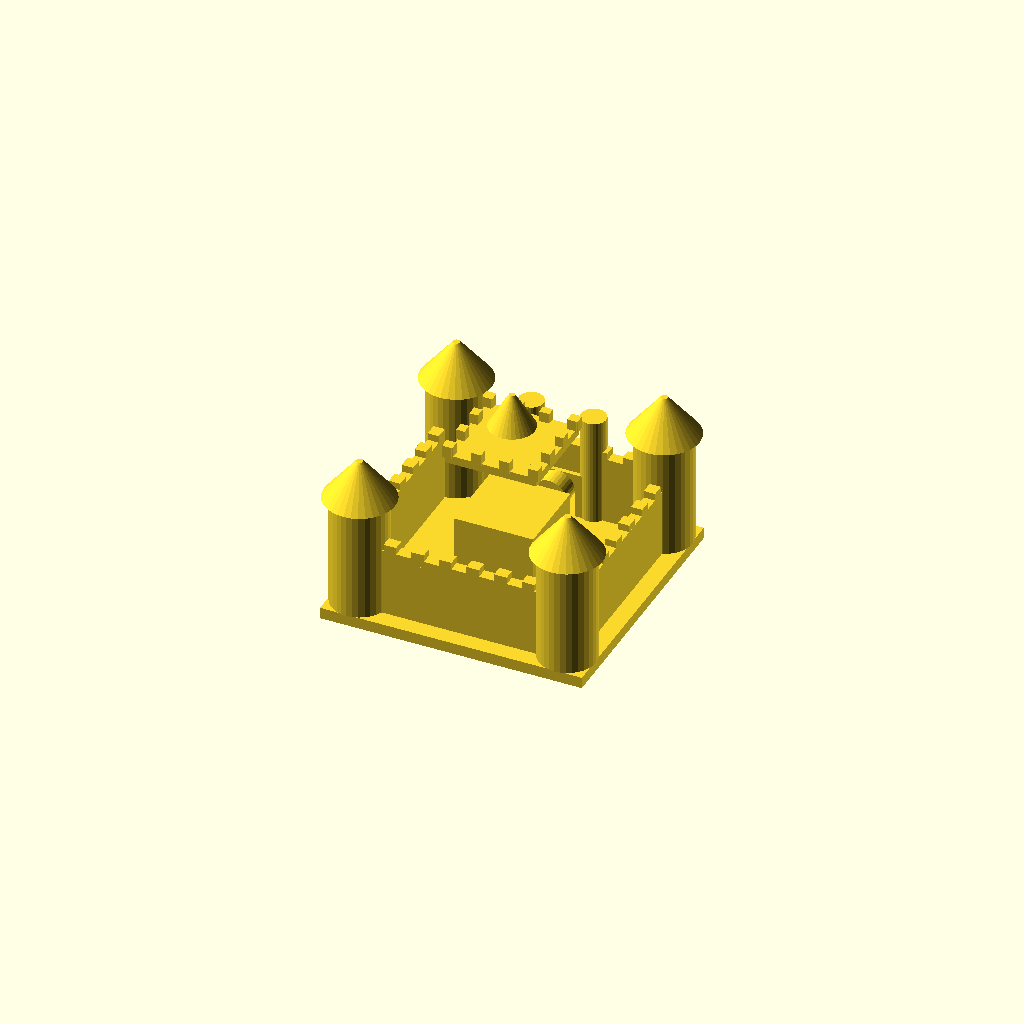
Cell 1: the model at its default parameters.
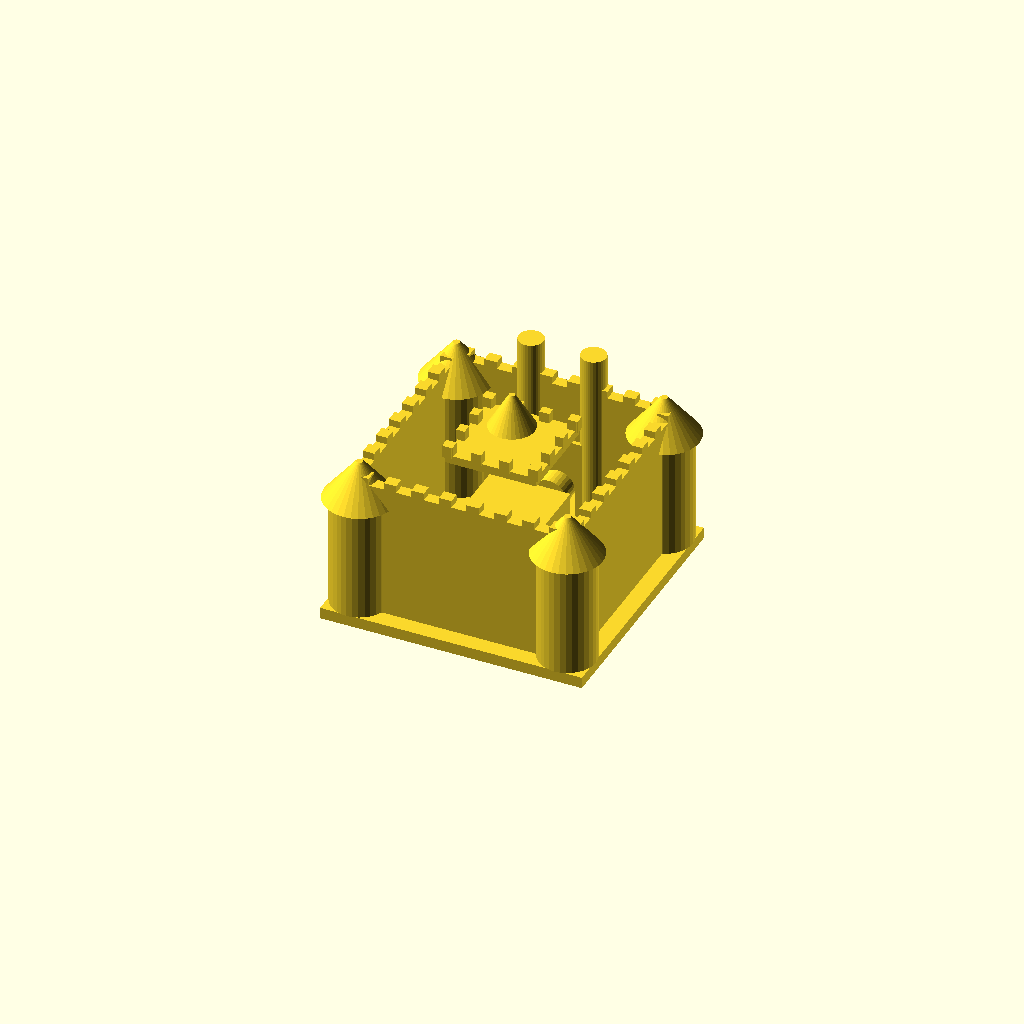
Cell 2: wall_h = 24 (everything else at default).
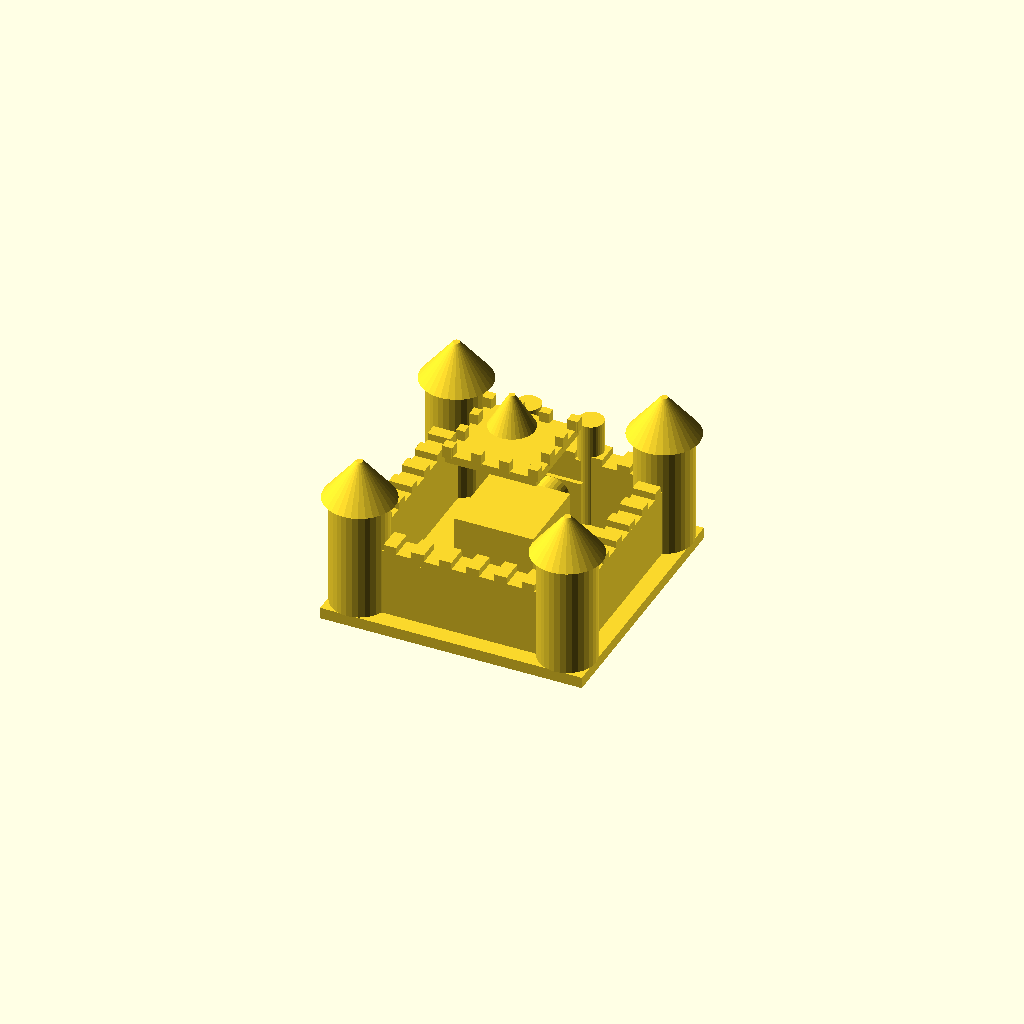
Cell 3: wall_t = 4 (everything else at default).
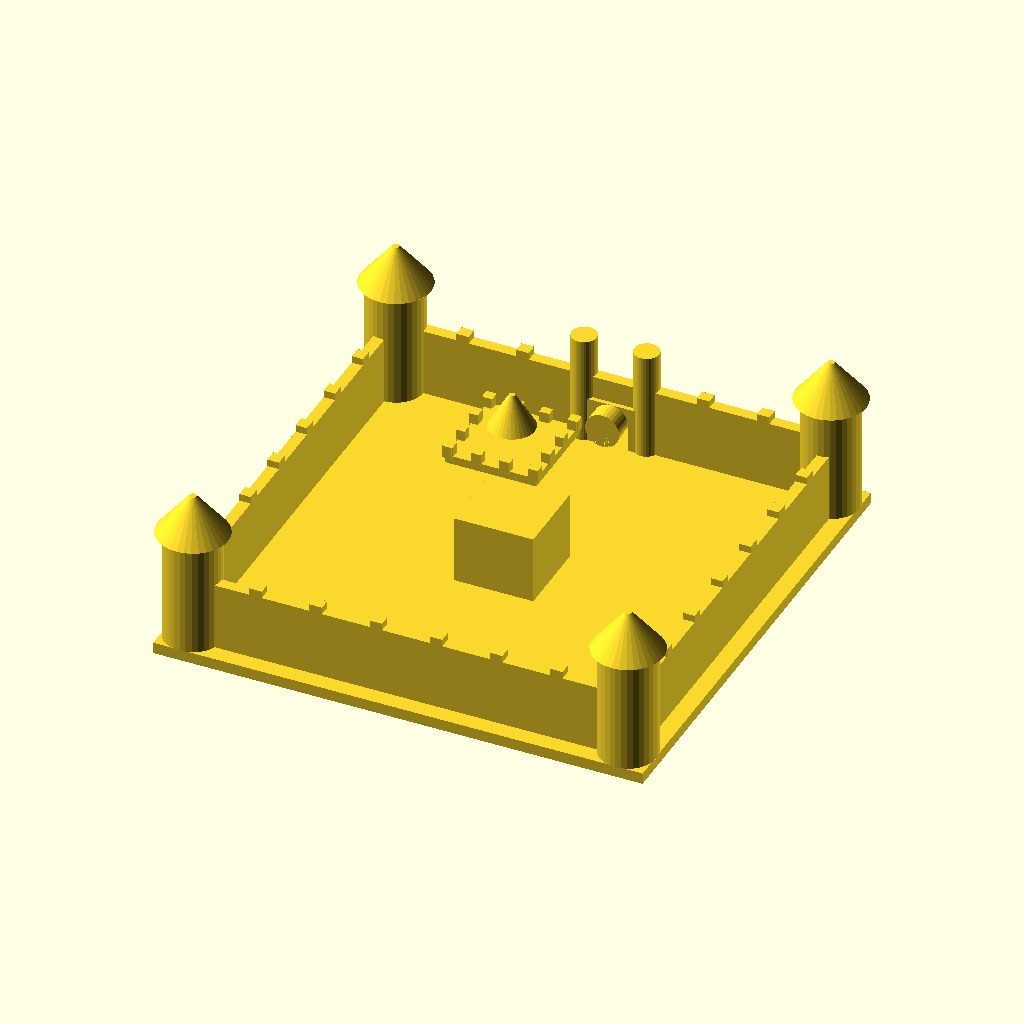
Cell 4: courtyard = 80 (everything else at default).
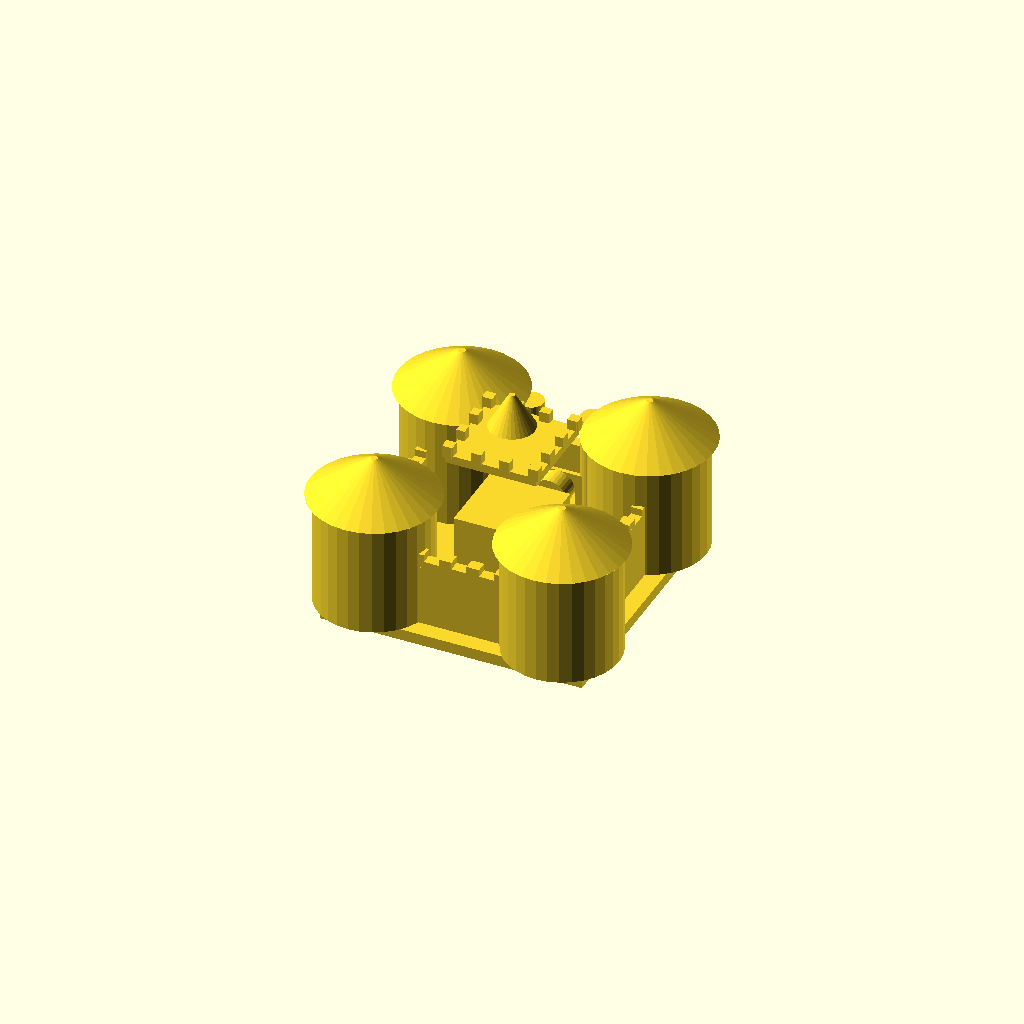
Cell 5: tower_r = 10 (everything else at default).
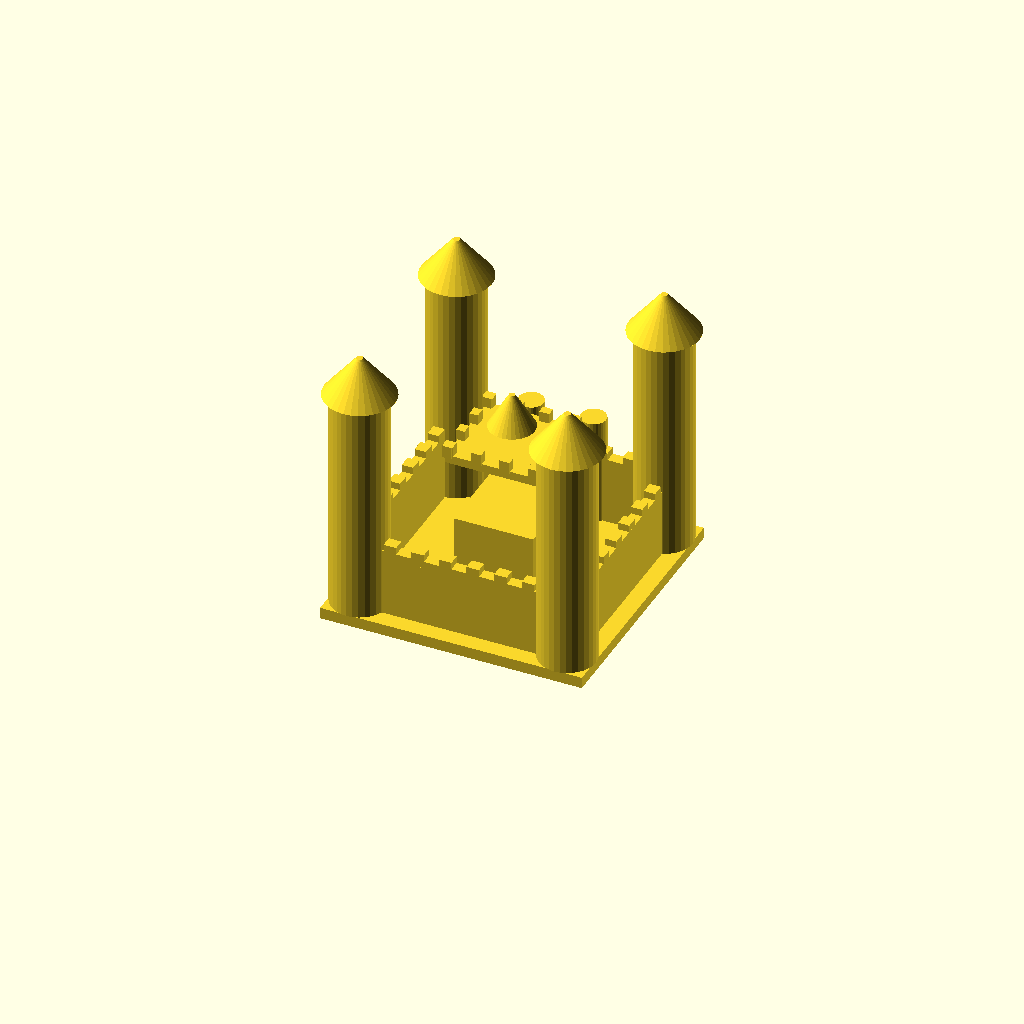
Cell 6: the same model with tower_h = 40.
All cells are drawn from one camera (rotation 55°, 0°, 25°, orthographic, colour scheme Cornfield), so only the parameter changes between them.
OpenSCAD source file 2026-09-13_Castle/model.scad:
$fn = 32;

// ---- dimensions ----
wall_h = 12;
wall_t = 2;
courtyard = 40;          // outer footprint of the curtain wall square
tower_r = 5;
tower_h = 20;
keep_w = 14;
keep_h = 24;

// crenellation block
merlon_w = 2.2;
merlon_h = 2.5;
merlon_t = wall_t;

// ---- curtain walls ----
module wall_pair_x(z, y_half) {
    // wall along X at y = +/- y_half
    translate([0, y_half, z])
        cube([courtyard, wall_t, wall_h], center=true);
}

difference() {
    union() {
        // four curtain walls
        wall_pair_x(wall_h/2,  courtyard/2 - wall_t/2);
        wall_pair_x(wall_h/2, -courtyard/2 + wall_t/2);
        rotate([0,0,90]) wall_pair_x(wall_h/2,  courtyard/2 - wall_t/2);
        rotate([0,0,90]) wall_pair_x(wall_h/2, -courtyard/2 + wall_t/2);

        // corner towers (cylinders) with conical roofs
        for (sx = [-1,1], sy = [-1,1]) {
            translate([sx*(courtyard/2 - tower_r*0.35), sy*(courtyard/2 - tower_r*0.35), 0]) {
                cylinder(h=tower_h, r=tower_r);
                translate([0,0,tower_h])
                    cylinder(h=7, r1=tower_r+1.2, r2=0.6);
            }
        }

        // battlements along the wall tops
        for (i = [0:7]) {
            t = -courtyard/2 + 3 + i * (courtyard-6)/7;
            for (sx = [-1,1]) {
                translate([t, sx*(courtyard/2 - wall_t/2), wall_h])
                    cube([merlon_w, merlon_t, merlon_h], center=true);
                translate([sx*(courtyard/2 - wall_t/2), t, wall_h])
                    cube([merlon_t, merlon_w, merlon_h], center=true);
            }
        }

        // central keep
        translate([0,0,0])
            cube([keep_w, keep_w, keep_h], center=true);
        // keep battlement crown
        translate([0,0,keep_h]) {
            cube([keep_w+2, keep_w+2, 1.5], center=true);
            for (i = [0:3]) {
                t = -keep_w/2 - 0.5 + i * (keep_w+1)/3;
                for (sx = [-1,1]) {
                    translate([t, sx*(keep_w/2 + 0.5), 1.5])
                        cube([1.8, 1.5, 2.2], center=true);
                    translate([sx*(keep_w/2 + 0.5), t, 1.5])
                        cube([1.5, 1.8, 2.2], center=true);
                }
            }
        }
        // keep roof spire
        translate([0,0,keep_h + 3.7])
            cylinder(h=6, r1=4, r2=0.5);

        // gatehouse on the front (+y) wall
        translate([0, courtyard/2 - wall_t/2, 0]) {
            cube([10, wall_t + 1.5, wall_h + 4], center=true);
            // two small gate turrets
            translate([-5.5, 0, 0])
                cylinder(h=wall_h + 7, r=2.2);
            translate([5.5, 0, 0])
                cylinder(h=wall_h + 7, r=2.2);
        }

        // gate arch (semi-cylinder lying across Y)
        translate([0, courtyard/2 - wall_t/2, 5])
            rotate([90,0,0])
                cylinder(h=wall_t + 3, r=3);
    }

    // carve the gate opening through everything
    translate([0, courtyard/2 - wall_t, 0])
        cube([6, wall_t + 6, 8], center=true);
    translate([0, courtyard/2 - wall_t/2, 4])
        rotate([90,0,0])
            cylinder(h=wall_t + 4, r=3, center=true);
}

// solid base plinth (ensures a single connected manifold)
translate([0,0,-1])
    cube([courtyard + 6, courtyard + 6, 2], center=true);
Parameter table extracted from the source (name, type, default, range or options):
wall_h: number, default 12
wall_t: number, default 2
courtyard: number, default 40
tower_r: number, default 5
tower_h: number, default 20
keep_w: number, default 14
keep_h: number, default 24
merlon_w: number, default 2.2
merlon_h: number, default 2.5
